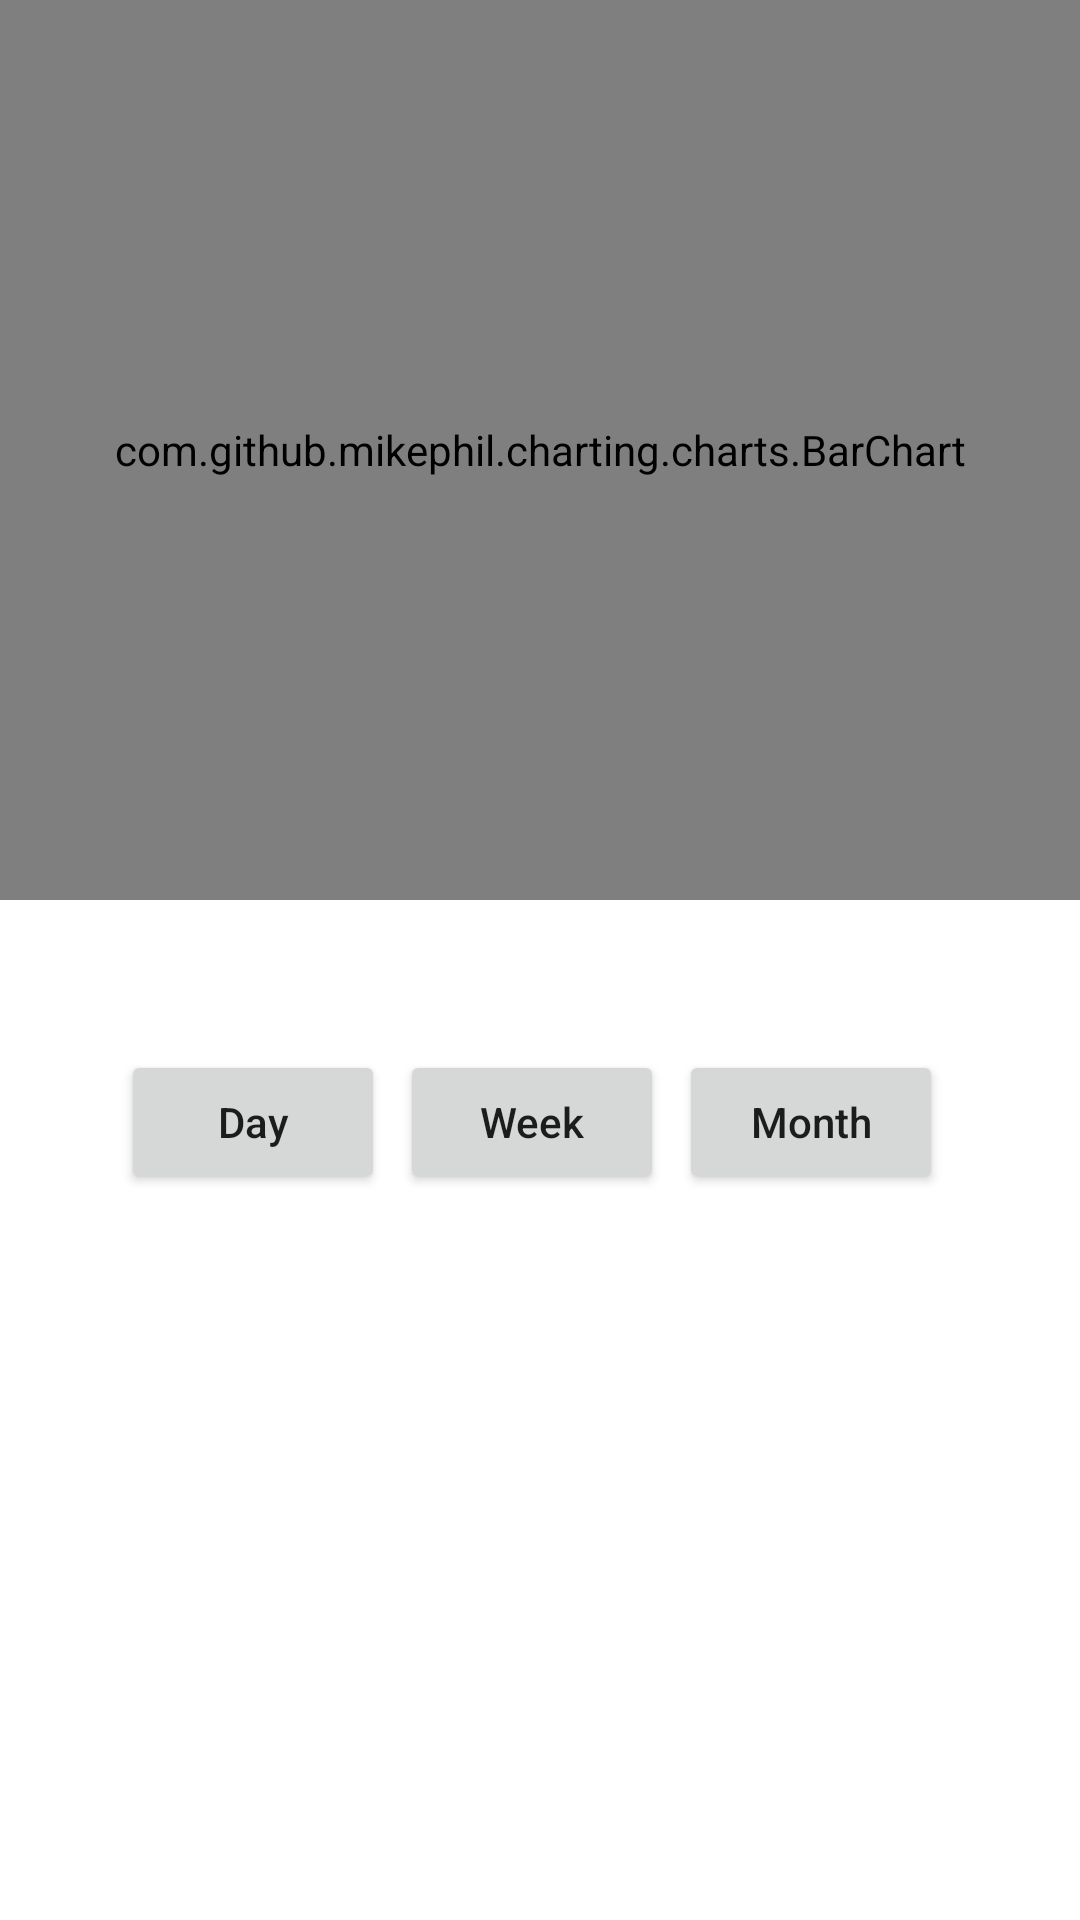

The Android layout XML behind this screen, and the referenced resources:
<!-- AndroidManifest.xml: application theme Theme.GraphSampleApp -->
<!-- res/layout/fragment_blood_oxygen.xml -->
<?xml version="1.0" encoding="utf-8"?>
<RelativeLayout xmlns:android="http://schemas.android.com/apk/res/android"
    xmlns:tools="http://schemas.android.com/tools"
    android:layout_width="match_parent"
    android:layout_height="match_parent"
    tools:context=".views.fragments.BloodOxygenFragment">

    <com.github.mikephil.charting.charts.BarChart
        android:id="@+id/boChart"
        android:layout_width="match_parent"
        android:layout_height="300dp" />

    <LinearLayout
        android:layout_width="wrap_content"
        android:layout_height="wrap_content"
        android:layout_below="@id/boChart"
        android:layout_centerHorizontal="true"
        android:layout_marginTop="50dp"
        android:orientation="horizontal">

        <Button
            android:id="@+id/dayBtn"
            android:layout_width="wrap_content"
            android:layout_height="wrap_content"
            android:text="Day"
            android:textAllCaps="false" />

        <Button
            android:id="@+id/weekBtn"
            android:layout_width="wrap_content"
            android:layout_height="wrap_content"
            android:layout_marginStart="5dp"
            android:layout_marginEnd="5dp"
            android:text="Week"
            android:textAllCaps="false" />

        <Button
            android:id="@+id/monthBtn"
            android:layout_width="wrap_content"
            android:layout_height="wrap_content"
            android:layout_marginEnd="5dp"
            android:layout_marginRight="5dp"
            android:text="Month"
            android:textAllCaps="false" />
    </LinearLayout>

</RelativeLayout>
<!-- resources referenced by this layout -->
<resources>
  <style name="Theme.GraphSampleApp" parent="Theme.MaterialComponents.DayNight.DarkActionBar">
          
          <item name="colorPrimary">@color/purple_500</item>
          <item name="colorPrimaryVariant">@color/purple_700</item>
          <item name="colorOnPrimary">@color/white</item>
          
          <item name="colorSecondary">@color/teal_200</item>
          <item name="colorSecondaryVariant">@color/teal_700</item>
          <item name="colorOnSecondary">@color/black</item>
          
          <item name="android:statusBarColor" tools:targetApi="l">?attr/colorPrimaryVariant</item>
          
      </style>
  <!-- not gathered from this repository: default colours our renderer supplied (Android Studio template values) -->
  <color name="purple_500">#FF6200EE</color>
  <color name="purple_700">#FF3700B3</color>
  <color name="teal_200">#FF03DAC5</color>
  <color name="teal_700">#FF018786</color>
  <color name="black">#FF000000</color>
  <color name="white">#FFFFFFFF</color>
</resources>
